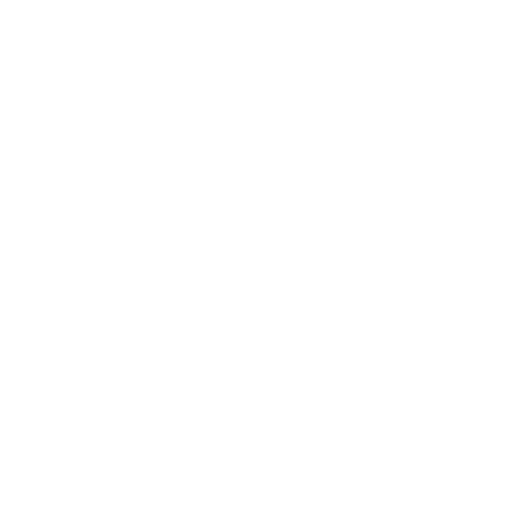
t = 0.00 s
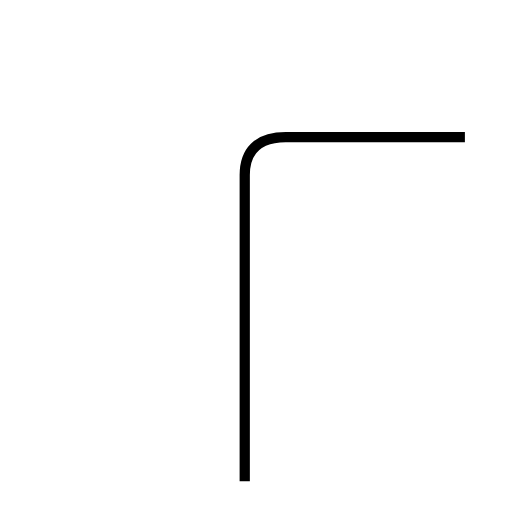
t = 1.61 s
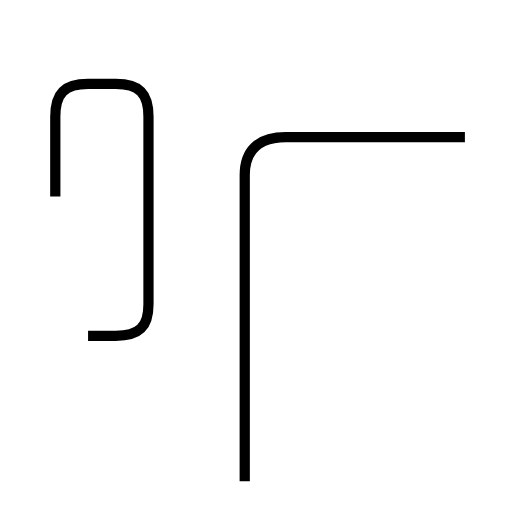
t = 3.03 s
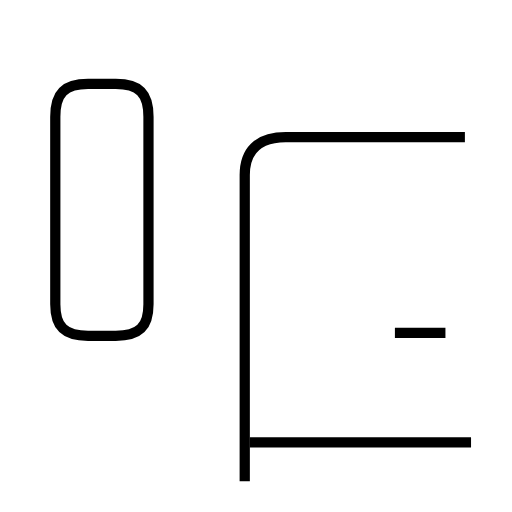
t = 4.29 s
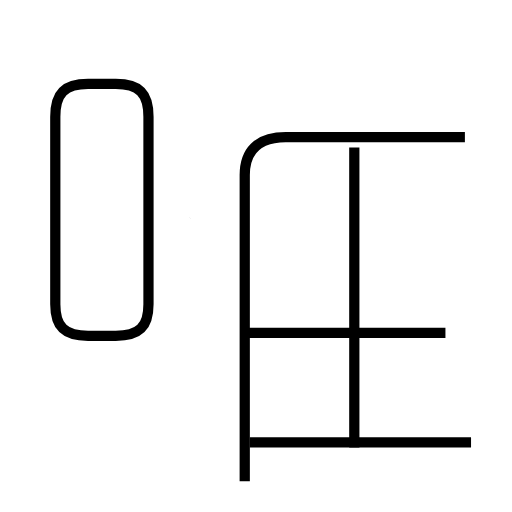
t = 5.62 s
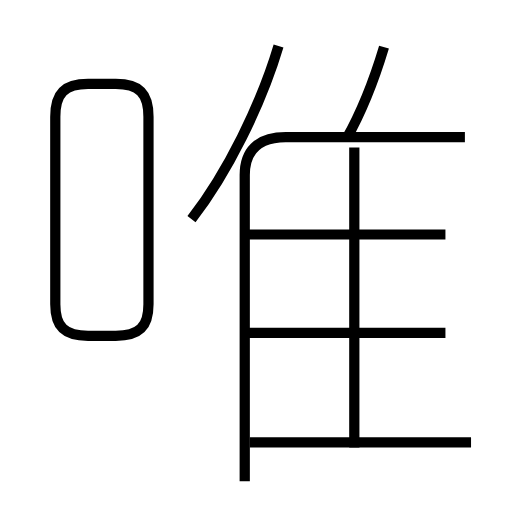
t = 7.08 s

The animated SVG that drew these frames (rendered in a browser with its animation timeline set to each time). Animation: 8 SMIL elements (animate=8); one cycle of 7.08 s.

<?xml version='1.0' encoding='utf-8'?>
<svg viewBox="0.0 -6.0 50.0 50.0" version="1.1" xmlns="http://www.w3.org/2000/svg"><rect x="-1000" y="-1000" width="2000" height="2000" stroke="white" fill="white" /><g style="fill:none;stroke:#000000;stroke-width:1"><path d="M 23.9 3.0 L 23.9 -26.9 C 23.9 -29.2 25.1 -30.6 27.9 -30.6 L 45.4 -30.6 " transform="translate(0.0 38.0)" stroke-dasharray="53.641581884222575" stroke-dashoffset="53.641581884222575"><animate attributeName="stroke-dashoffset" from="53.641581884222575" to="0" dur="1.6092474565266772s" begin="0s" fill="freeze" /></path><path d="M 8.6 -11.2 L 11.3 -11.2 C 13.6 -11.2 14.5 -12.1 14.5 -14.3 L 14.5 -32.6 C 14.5 -34.9 13.6 -35.8 11.3 -35.8 L 8.6 -35.8 C 6.3 -35.8 5.4 -34.9 5.4 -32.6 L 5.4 -14.3 C 5.4 -12.1 6.3 -11.2 8.6 -11.2 Z " transform="translate(0.0 38.0)" stroke-dasharray="62.92379482944397" stroke-dashoffset="62.92379482944397"><animate attributeName="stroke-dashoffset" from="62.92379482944397" to="0" dur="1.887713844883319s" begin="1.6092474565266772s" fill="freeze" /></path><path d="M 46.0 -0.8 L 24.4 -0.8 " transform="translate(0.0 38.0)" stroke-dasharray="21.6" stroke-dashoffset="21.6"><animate attributeName="stroke-dashoffset" from="21.6" to="0" dur="0.648s" begin="3.4969613014099963s" fill="freeze" /></path><path d="M 43.5 -11.5 L 23.7 -11.5 " transform="translate(0.0 38.0)" stroke-dasharray="19.8" stroke-dashoffset="19.8"><animate attributeName="stroke-dashoffset" from="19.8" to="0" dur="0.594s" begin="4.144961301409996s" fill="freeze" /></path><path d="M 34.6 -0.3 L 34.6 -29.6 " transform="translate(0.0 38.0)" stroke-dasharray="29.3" stroke-dashoffset="29.3"><animate attributeName="stroke-dashoffset" from="29.3" to="0" dur="0.879s" begin="4.738961301409996s" fill="freeze" /></path><path d="M 18.7 -22.6 C 22.2 -27.1 25.5 -33.8 27.2 -39.5 " transform="translate(0.0 38.0)" stroke-dasharray="19.01187766025635" stroke-dashoffset="19.01187766025635"><animate attributeName="stroke-dashoffset" from="19.01187766025635" to="0" dur="0.5703563298076905s" begin="5.617961301409997s" fill="freeze" /></path><path d="M 43.5 -21.1 L 23.7 -21.1 " transform="translate(0.0 38.0)" stroke-dasharray="19.8" stroke-dashoffset="19.8"><animate attributeName="stroke-dashoffset" from="19.8" to="0" dur="0.594s" begin="6.1883176312176875s" fill="freeze" /></path><path d="M 33.8 -30.4 C 35.5 -33.4 36.6 -36.4 37.5 -39.4" transform="translate(0.0 38.0)" stroke-dasharray="9.752117125985237" stroke-dashoffset="9.752117125985237"><animate attributeName="stroke-dashoffset" from="9.752117125985237" to="0" dur="0.2925635137795571s" begin="6.782317631217688s" fill="freeze" /></path></g></svg>
